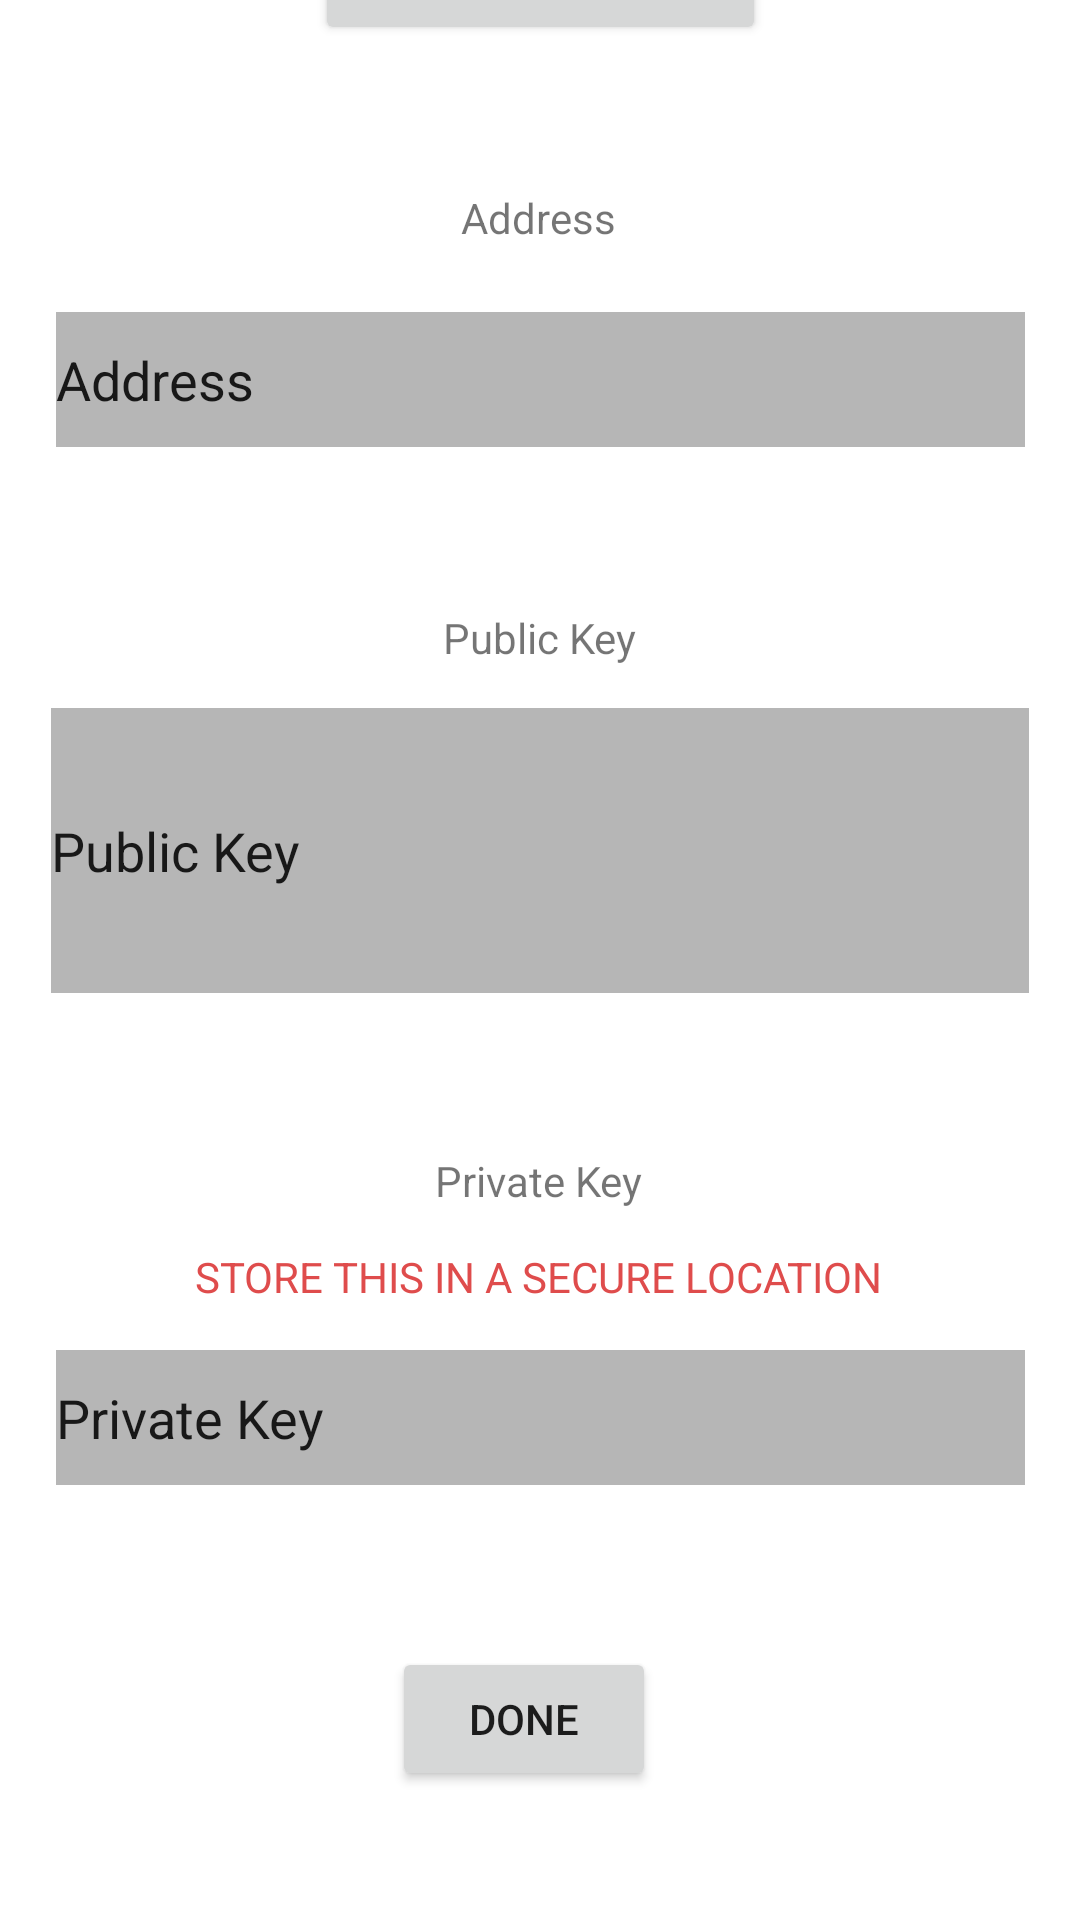

This screen was rendered from an Android layout file. Write that file and the resources it references.
<!-- AndroidManifest.xml: application theme Theme.CryptoWallet -->
<!-- res/layout/activity_create_wallet.xml -->
<?xml version="1.0" encoding="utf-8"?>
<androidx.constraintlayout.widget.ConstraintLayout xmlns:android="http://schemas.android.com/apk/res/android"
    xmlns:app="http://schemas.android.com/apk/res-auto"
    xmlns:tools="http://schemas.android.com/tools"
    android:layout_width="match_parent"
    android:layout_height="match_parent"
    tools:context=".CreateWallet">

    <EditText
        android:id="@+id/address_box"
        android:layout_width="323dp"
        android:layout_height="45dp"
        android:layout_marginStart="44dp"
        android:layout_marginTop="15dp"
        android:layout_marginEnd="44dp"
        android:layout_marginBottom="29dp"
        android:background="#B6B6B6"
        android:ems="10"
        android:inputType="none"
        android:text="Address"
        app:layout_constraintBottom_toTopOf="@+id/textview_addr2"
        app:layout_constraintEnd_toEndOf="parent"
        app:layout_constraintStart_toStartOf="parent"
        app:layout_constraintTop_toBottomOf="@+id/textview_addr" />

    <EditText
        android:id="@+id/public_key_box"
        android:layout_width="326dp"
        android:layout_height="95dp"
        android:layout_marginStart="44dp"
        android:layout_marginTop="8dp"
        android:layout_marginEnd="44dp"
        android:layout_marginBottom="28dp"
        android:background="#B6B6B6"
        android:ems="10"
        android:inputType="none"
        android:text="Public Key"
        app:layout_constraintBottom_toTopOf="@+id/textview_addr3"
        app:layout_constraintEnd_toEndOf="parent"
        app:layout_constraintStart_toStartOf="parent"
        app:layout_constraintTop_toBottomOf="@+id/textview_addr2" />

    <EditText
        android:id="@+id/private_key_box"
        android:layout_width="323dp"
        android:layout_height="45dp"
        android:layout_marginStart="44dp"
        android:layout_marginTop="8dp"
        android:layout_marginEnd="44dp"
        android:layout_marginBottom="29dp"
        android:background="#B6B6B6"
        android:ems="10"
        android:inputType="none"
        android:text="Private Key"
        app:layout_constraintBottom_toTopOf="@+id/generate_wallet_done_btn"
        app:layout_constraintEnd_toEndOf="parent"
        app:layout_constraintStart_toStartOf="parent"
        app:layout_constraintTop_toBottomOf="@+id/textview_addr4" />

    <Button
        android:id="@+id/generate_wallet_done_btn"
        android:layout_width="wrap_content"
        android:layout_height="wrap_content"
        android:layout_marginStart="153dp"
        android:layout_marginTop="25dp"
        android:layout_marginEnd="164dp"
        android:layout_marginBottom="127dp"
        android:text="DONE"
        android:onClick="clickDoneGenerateWallet"
        app:layout_constraintBottom_toBottomOf="parent"
        app:layout_constraintEnd_toEndOf="parent"
        app:layout_constraintStart_toStartOf="parent"
        app:layout_constraintTop_toBottomOf="@+id/private_key_box" />

    <Button
        android:id="@+id/generate_wallet_btn"
        android:layout_width="wrap_content"
        android:layout_height="wrap_content"
        android:layout_marginStart="117dp"
        android:layout_marginTop="51dp"
        android:layout_marginEnd="117dp"
        android:layout_marginBottom="16dp"
        android:text="Generate Wallet"
        android:onClick="clickGenerateWallet"
        app:layout_constraintBottom_toTopOf="@+id/textview_addr"
        app:layout_constraintEnd_toEndOf="parent"
        app:layout_constraintStart_toStartOf="parent"
        app:layout_constraintTop_toTopOf="parent" />

    <TextView
        android:id="@+id/textview_addr"
        android:layout_width="wrap_content"
        android:layout_height="wrap_content"
        android:layout_marginStart="179dp"
        android:layout_marginTop="32dp"
        android:layout_marginEnd="180dp"
        android:layout_marginBottom="7dp"
        android:text="Address"
        app:layout_constraintBottom_toTopOf="@+id/address_box"
        app:layout_constraintEnd_toEndOf="parent"
        app:layout_constraintStart_toStartOf="parent"
        app:layout_constraintTop_toBottomOf="@+id/generate_wallet_btn" />

    <TextView
        android:id="@+id/textview_addr2"
        android:layout_width="wrap_content"
        android:layout_height="wrap_content"
        android:layout_marginStart="173dp"
        android:layout_marginTop="25dp"
        android:layout_marginEnd="173dp"
        android:layout_marginBottom="6dp"
        android:text="Public Key"
        app:layout_constraintBottom_toTopOf="@+id/public_key_box"
        app:layout_constraintEnd_toEndOf="parent"
        app:layout_constraintStart_toStartOf="parent"
        app:layout_constraintTop_toBottomOf="@+id/address_box" />

    <TextView
        android:id="@+id/textview_addr3"
        android:layout_width="wrap_content"
        android:layout_height="wrap_content"
        android:layout_marginStart="170dp"
        android:layout_marginTop="25dp"
        android:layout_marginEnd="171dp"
        android:layout_marginBottom="4dp"
        android:text="Private Key"
        app:layout_constraintBottom_toTopOf="@+id/textview_addr4"
        app:layout_constraintEnd_toEndOf="parent"
        app:layout_constraintStart_toStartOf="parent"
        app:layout_constraintTop_toBottomOf="@+id/public_key_box" />

    <TextView
        android:id="@+id/textview_addr4"
        android:layout_width="wrap_content"
        android:layout_height="wrap_content"
        android:layout_marginStart="90dp"
        android:layout_marginTop="9dp"
        android:layout_marginEnd="91dp"
        android:layout_marginBottom="7dp"
        android:text="STORE THIS IN A SECURE LOCATION"
        android:textColor="#DF4C4C"
        app:layout_constraintBottom_toTopOf="@+id/private_key_box"
        app:layout_constraintEnd_toEndOf="parent"
        app:layout_constraintStart_toStartOf="parent"
        app:layout_constraintTop_toBottomOf="@+id/textview_addr3" />
</androidx.constraintlayout.widget.ConstraintLayout>
<!-- resources referenced by this layout -->
<resources>
  <style name="Theme.CryptoWallet" parent="Theme.MaterialComponents.DayNight.DarkActionBar">
          
          <item name="colorPrimary">@color/purple_500</item>
          <item name="colorPrimaryVariant">@color/purple_700</item>
          <item name="colorOnPrimary">@color/white</item>
          
          <item name="colorSecondary">@color/teal_200</item>
          <item name="colorSecondaryVariant">@color/teal_700</item>
          <item name="colorOnSecondary">@color/black</item>
          
          <item name="android:statusBarColor" tools:targetApi="l">?attr/colorPrimaryVariant</item>
          
      </style>
  <color name="purple_500">#2596be</color>
  <color name="purple_700">#2587be</color>
  <color name="white">#FFFFFFFF</color>
  <color name="teal_200">#FF03DAC5</color>
  <color name="teal_700">#FF018786</color>
  <color name="black">#FF000000</color>
</resources>
